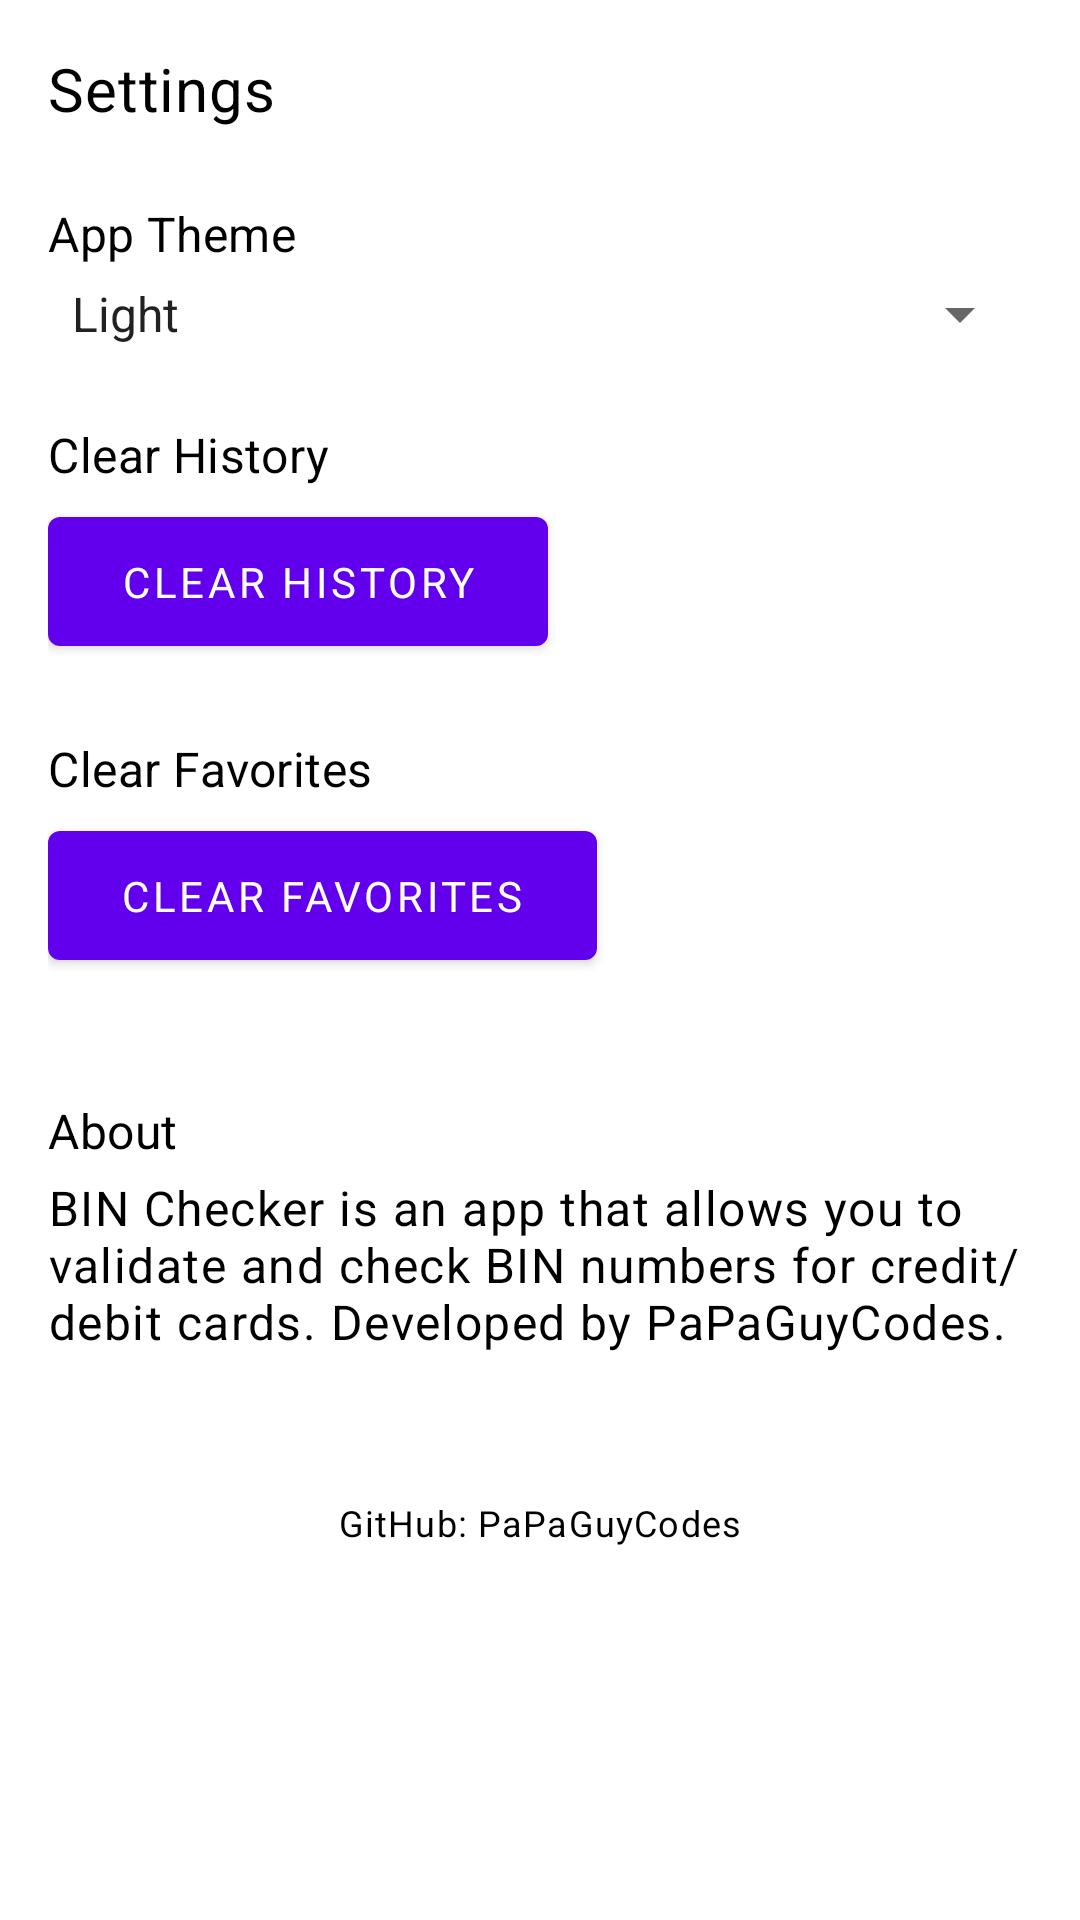

Produce the Android XML layout that renders to this screen, including the resource entries it uses.
<!-- AndroidManifest.xml: application theme Theme.BinChecker -->
<!-- res/layout/fragment_settings.xml -->
<?xml version="1.0" encoding="utf-8"?>
<ScrollView xmlns:android="http://schemas.android.com/apk/res/android"
    android:layout_width="match_parent"
    android:layout_height="match_parent"
    android:padding="16dp"
    android:background="?attr/colorBackground">

    <LinearLayout
        android:layout_width="match_parent"
        android:layout_height="wrap_content"
        android:orientation="vertical"
        android:paddingBottom="16dp">

        
        <TextView
            android:id="@+id/tvSettingsTitle"
            android:layout_width="wrap_content"
            android:layout_height="wrap_content"
            android:text="@string/settings_title"
            android:textAppearance="?attr/textAppearanceHeadline6"
            android:textColor="?attr/colorOnBackground"
            android:layout_marginBottom="16dp" />

        
        <TextView
            android:id="@+id/tvTheme"
            android:layout_width="wrap_content"
            android:layout_height="wrap_content"
            android:text="@string/theme_setting"
            android:textAppearance="?attr/textAppearanceSubtitle1"
            android:textColor="?attr/colorOnBackground"
            android:layout_marginTop="8dp"
            android:layout_marginBottom="4dp" />

        <Spinner
            android:id="@+id/spinnerTheme"
            android:layout_width="match_parent"
            android:layout_height="wrap_content"
            android:entries="@array/theme_options"
            android:background="?attr/spinnerBackground"
            android:theme="?attr/spinnerStyle"
            android:layout_marginBottom="16dp" />

        
        <TextView
            android:id="@+id/tvClearHistory"
            android:layout_width="wrap_content"
            android:layout_height="wrap_content"
            android:text="@string/clear_history_setting"
            android:textAppearance="?attr/textAppearanceSubtitle1"
            android:textColor="?attr/colorOnBackground"
            android:layout_marginTop="8dp"
            android:layout_marginBottom="4dp" />

        <Button
            android:id="@+id/btnClearHistory"
            android:layout_width="wrap_content"
            android:layout_height="wrap_content"
            android:text="@string/clear_history"
            android:theme="?attr/buttonBarNegativeButtonStyle"
            android:paddingHorizontal="24dp"
            android:paddingVertical="12dp"
            android:layout_marginBottom="16dp" />

        
        <TextView
            android:id="@+id/tvClearFavorites"
            android:layout_width="wrap_content"
            android:layout_height="wrap_content"
            android:text="@string/clear_favorites_setting"
            android:textAppearance="?attr/textAppearanceSubtitle1"
            android:textColor="?attr/colorOnBackground"
            android:layout_marginTop="8dp"
            android:layout_marginBottom="4dp" />

        <Button
            android:id="@+id/btnClearFavorites"
            android:layout_width="wrap_content"
            android:layout_height="wrap_content"
            android:text="@string/clear_favorites"
            android:theme="?attr/buttonBarNegativeButtonStyle"
            android:paddingHorizontal="24dp"
            android:paddingVertical="12dp"
            android:layout_marginBottom="16dp" />

        
        <TextView
            android:id="@+id/tvAbout"
            android:layout_width="wrap_content"
            android:layout_height="wrap_content"
            android:text="@string/about_title"
            android:textAppearance="?attr/textAppearanceSubtitle1"
            android:textColor="?attr/colorOnBackground"
            android:layout_marginTop="24dp"
            android:layout_marginBottom="4dp" />

        <TextView
            android:id="@+id/tvAboutContent"
            android:layout_width="match_parent"
            android:layout_height="wrap_content"
            android:text="@string/about_content"
            android:textAppearance="?attr/textAppearanceBody1"
            android:textColor="?attr/colorOnBackground"
            android:layout_marginBottom="16dp" />

        
        <TextView
            android:id="@+id/tvFooter"
            android:layout_width="wrap_content"
            android:layout_height="wrap_content"
            android:text="@string/footer_text"
            android:textAppearance="?attr/textAppearanceCaption"
            android:textColor="?attr/colorOnBackground"
            android:layout_marginTop="32dp"
            android:layout_gravity="center_horizontal" />
    </LinearLayout>
</ScrollView>
<!-- resources referenced by this layout -->
<resources>
  <string-array name="theme_options">
          <item>Light</item>
          <item>Dark</item>
          <item>System Default</item>
      </string-array>
  <string name="about_content">BIN Checker is an app that allows you to validate and check BIN numbers for credit/debit cards. Developed by example.</string>
  <string name="about_title">About</string>
  <string name="clear_favorites">Clear Favorites</string>
  <string name="clear_favorites_setting">Clear Favorites</string>
  <string name="clear_history">Clear History</string>
  <string name="clear_history_setting">Clear History</string>
  <string name="footer_text">GitHub: PaPaGuyCodes</string>
  <string name="settings_title">Settings</string>
  <string name="theme_setting">App Theme</string>
  <style name="Theme.BinChecker" parent="Theme.MaterialComponents.DayNight.DarkActionBar">
          
          <item name="colorPrimary">@color/colorPrimary</item>
          <item name="colorPrimaryVariant">@color/colorPrimaryVariant</item>
          <item name="colorOnPrimary">@color/colorOnPrimary</item>
          
          <item name="colorSecondary">@color/colorSecondary</item>
          <item name="colorSecondaryVariant">@color/colorSecondaryVariant</item>
          <item name="colorOnSecondary">@color/colorOnSecondary</item>
          
          <item name="android:colorBackground">@color/colorBackground</item>
          <item name="colorOnBackground">@color/colorOnBackground</item>
          
          <item name="colorSurface">@color/colorSurface</item>
          <item name="colorOnSurface">@color/colorOnSurface</item>
          
          <item name="colorError">@color/colorError</item>
          <item name="colorOnError">@color/colorOnError</item>
          
          <item name="android:statusBarColor" tools:targetApi="l">?attr/colorPrimaryVariant</item>
          
          <item name="android:navigationBarColor" tools:targetApi="l">?attr/colorPrimaryVariant</item>
          
          <item name="actionBarTheme">@style/ActionBarTheme</item>
          
          <item name="fontFamily">@font/roboto</item>
      </style>
  <color name="colorPrimary">#6200EE</color>
  <color name="colorPrimaryVariant">#3700B3</color>
  <color name="colorOnPrimary">#FFFFFF</color>
  <color name="colorSecondary">#03DAC6</color>
  <color name="colorSecondaryVariant">#018786</color>
  <color name="colorOnSecondary">#000000</color>
  <color name="colorBackground">#FFFFFF</color>
  <color name="colorOnBackground">#000000</color>
  <color name="colorSurface">#FFFFFF</color>
  <color name="colorOnSurface">#000000</color>
  <color name="colorError">#B00020</color>
  <color name="colorOnError">#FFFFFF</color>
  <style name="ActionBarTheme" parent="Widget.MaterialComponents.ActionBar.Solid">
          <item name="android:background">?attr/colorPrimary</item>
          <item name="android:titleTextStyle">@style/ActionBar.TitleText</item>
      </style>
  <style name="ActionBar.TitleText" parent="TextAppearance.Widget.ActionBar.Title">
          <item name="android:textColor">?attr/colorOnPrimary</item>
          <item name="android:textSize">20sp</item>
      </style>
</resources>
